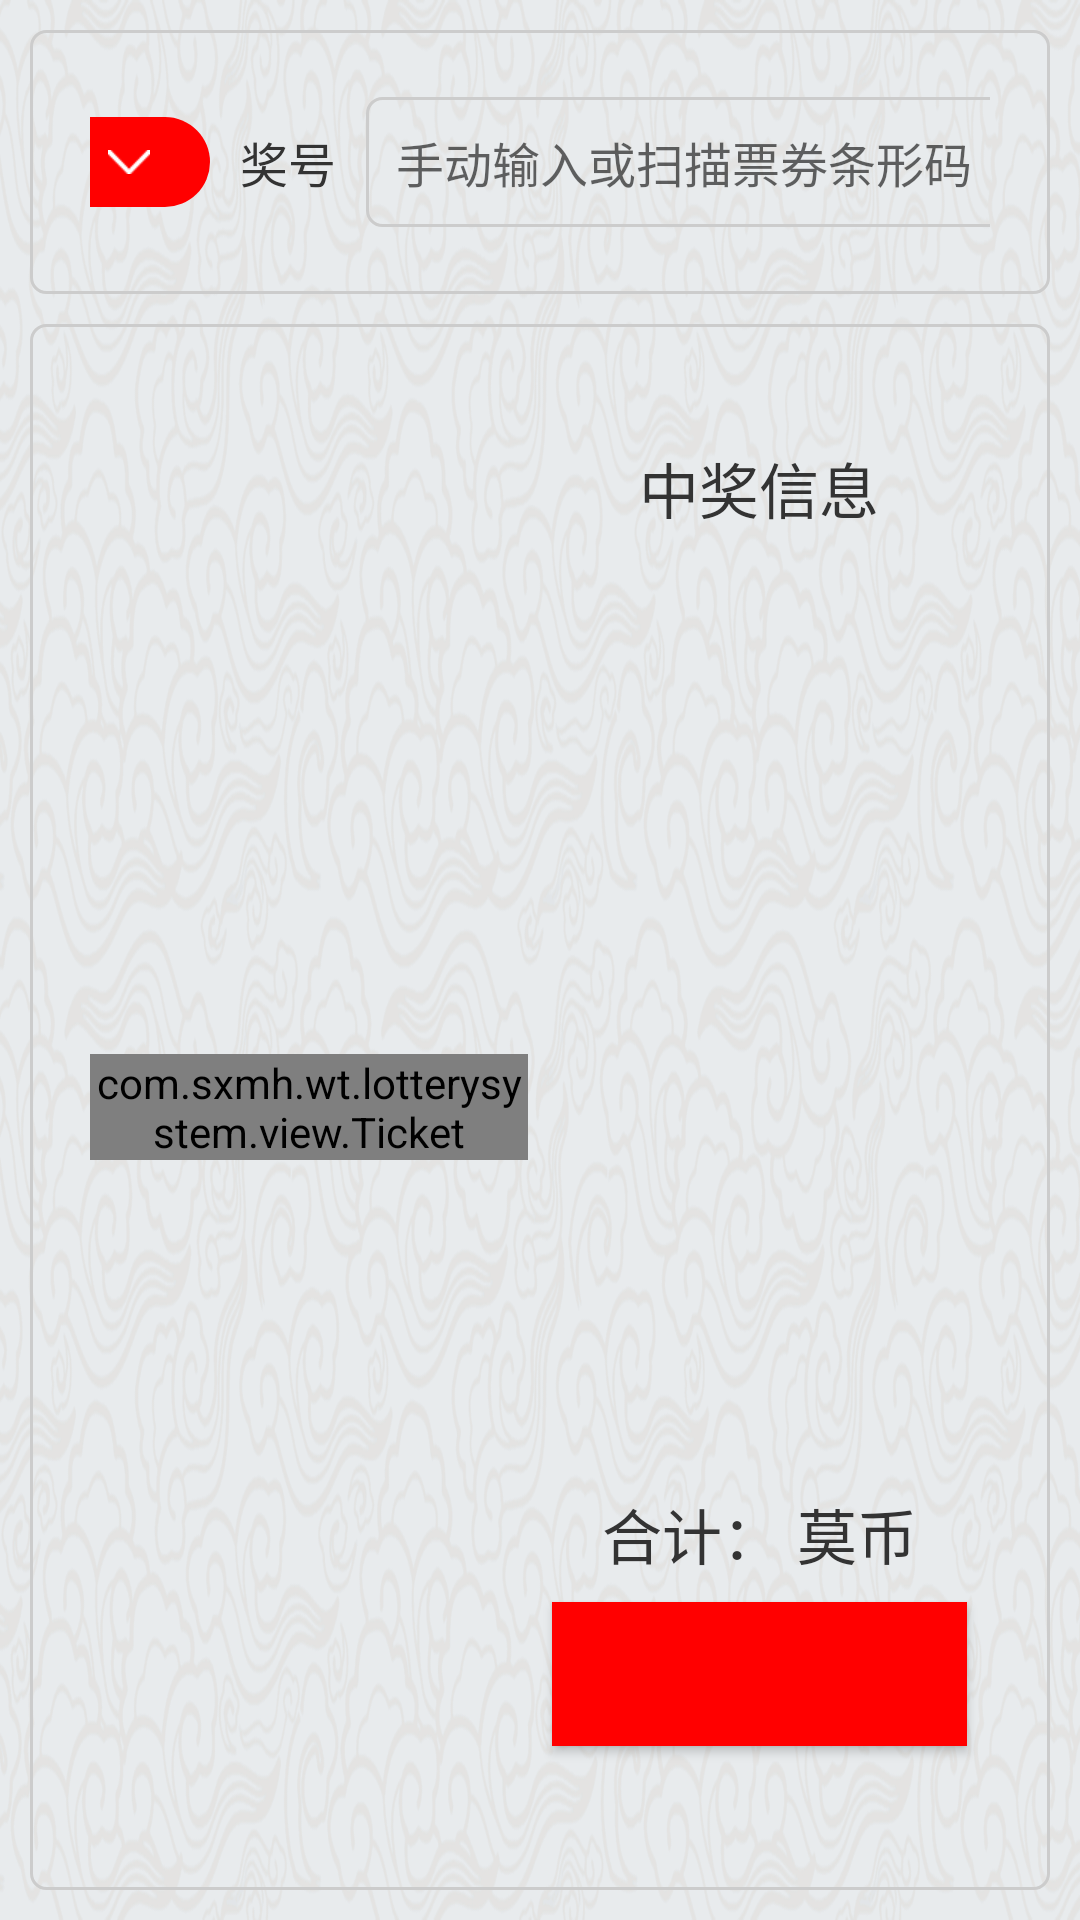

Write the Android layout XML for this screen, with the resource values it uses.
<!-- AndroidManifest.xml: application theme AppTheme -->
<!-- res/layout/fragment_cash.xml -->
<?xml version="1.0" encoding="utf-8"?>
<LinearLayout xmlns:android="http://schemas.android.com/apk/res/android"
    xmlns:app="http://schemas.android.com/apk/res-auto"
    android:layout_width="match_parent"
    android:layout_height="match_parent"
    android:orientation="vertical"
    android:padding="@dimen/base_dimen">

    <LinearLayout
        android:layout_width="match_parent"
        android:layout_height="wrap_content"
        android:layout_marginBottom="@dimen/base_dimen"
        android:background="@drawable/shape_et_bk"
        android:gravity="center"
        android:orientation="horizontal"
        android:padding="20dp">

        <TextView
            android:layout_width="wrap_content"
            android:layout_height="wrap_content"
            android:layout_marginRight="@dimen/base_dimen"
            android:text="玩法"
            android:textColor="@color/colorTextBlack"
            android:textSize="@dimen/base_text_size" />

        <TextView
            android:id="@+id/tv_game_type"
            android:layout_width="wrap_content"
            android:layout_height="wrap_content"
            android:layout_gravity="center_vertical|right"
            android:layout_marginRight="@dimen/base_dimen"
            android:background="@drawable/shape_bk_rect_round"
            android:drawablePadding="@dimen/base_dimen"
            android:drawableRight="@drawable/xl"
            android:gravity="center_vertical"
            android:paddingLeft="@dimen/big_dimen"
            android:paddingRight="@dimen/big_dimen"
            android:textColor="@color/colorTextWhite" />

        <TextView
            android:layout_width="wrap_content"
            android:layout_height="wrap_content"
            android:layout_marginRight="@dimen/base_dimen"
            android:text="@string/number_of_award"
            android:textColor="@color/colorTextBlack"
            android:textSize="@dimen/base_text_size" />

        <LinearLayout
            android:layout_width="300dp"
            android:layout_height="wrap_content"
            android:layout_marginRight="@dimen/base_dimen"
            android:background="@drawable/shape_et_bk"
            android:gravity="center_vertical"
            android:orientation="horizontal">

            <EditText
                android:id="@+id/et_search"
                android:layout_width="wrap_content"
                android:layout_height="wrap_content"
                android:layout_weight="1"
                android:background="@null"
                android:hint="@string/input_or_scan_code"
                android:textSize="@dimen/base_text_size" />

            <ImageView
                android:id="@+id/iv_clear_input"
                android:layout_width="wrap_content"
                android:layout_height="wrap_content"
                android:src="@drawable/delete_input" />
        </LinearLayout>

        <Button
            android:id="@+id/bt_search"
            android:layout_width="wrap_content"
            android:layout_height="wrap_content"
            android:background="@color/colorMainRed"
            android:drawableLeft="@drawable/chaxun"
            android:drawablePadding="@dimen/base_dimen"
            android:paddingLeft="@dimen/base_dimen"
            android:paddingRight="@dimen/base_dimen"
            android:text="查询"
            android:textColor="@android:color/white"
            android:textSize="@dimen/base_text_size" />
    </LinearLayout>

    <LinearLayout
        android:layout_width="match_parent"
        android:layout_height="match_parent"
        android:background="@drawable/shape_et_bk"
        android:gravity="center_vertical"
        android:orientation="horizontal"
        android:padding="20dp">

        <ScrollView
            android:layout_width="wrap_content"
            android:layout_height="wrap_content"
            android:layout_weight="0.65">

            <com.sxmh.wt.lotterysystem.view.Ticket
                android:id="@+id/ticket"
                android:layout_width="match_parent"
                android:layout_height="wrap_content" />
        </ScrollView>

        <LinearLayout
            android:id="@+id/ll_cash_result"
            android:layout_width="wrap_content"
            android:layout_height="match_parent"
            android:paddingBottom="@dimen/big_dimen"
            android:layout_weight="0.35"
            android:gravity="center_horizontal"
            android:orientation="vertical"
            android:visibility="visible">

            <TextView
                android:layout_width="wrap_content"
                android:layout_height="wrap_content"
                android:layout_margin="@dimen/big_dimen"
                android:text="中奖信息"
                android:textColor="@color/colorTextBlack"
                android:textSize="@dimen/big_text_size" />

            <ListView
                android:id="@+id/lv_win_list"
                android:layout_width="match_parent"
                android:layout_height="wrap_content"
                android:layout_marginLeft="@dimen/big_dimen"
                android:layout_marginRight="@dimen/big_dimen"
                android:layout_weight="1" />

            <LinearLayout
                android:layout_width="wrap_content"
                android:layout_height="wrap_content"
                android:orientation="horizontal">

                <TextView
                    android:layout_width="wrap_content"
                    android:layout_height="wrap_content"
                    android:text="合计："
                    android:textColor="@color/colorTextBlack"
                    android:textSize="@dimen/big_text_size" />

                <TextView
                    android:id="@+id/tv_sum_win_right"
                    android:layout_width="wrap_content"
                    android:layout_height="wrap_content"
                    android:textColor="@color/colorMainRed"
                    android:textSize="@dimen/big_text_size" />

                <TextView
                    android:layout_width="wrap_content"
                    android:layout_height="wrap_content"
                    android:text=" 莫币"
                    android:textColor="@color/colorTextBlack"
                    android:textSize="@dimen/big_text_size" />

            </LinearLayout>

            <Button
                android:id="@+id/bt_cash"
                android:layout_width="wrap_content"
                android:layout_height="wrap_content"
                android:layout_marginBottom="8dp"
                android:layout_marginEnd="8dp"
                android:layout_marginStart="8dp"
                android:layout_marginTop="8dp"
                android:background="@color/colorMainRed"
                android:paddingLeft="80dp"
                android:paddingRight="80dp"
                android:text="@string/cash"
                android:textColor="@android:color/white"
                android:textSize="@dimen/base_text_size" />
        </LinearLayout>
    </LinearLayout>
</LinearLayout>
<!-- resources referenced by this layout -->
<resources>
  <color name="colorMainRed">#FF0000</color>
  <color name="colorTextBlack">#333333</color>
  <color name="colorTextWhite">#FEFEFE</color>
  <dimen name="base_dimen">10dp</dimen>
  <dimen name="base_text_size">16sp</dimen>
  <dimen name="big_dimen">20dp</dimen>
  <dimen name="big_text_size">20sp</dimen>
  <!-- drawable chaxun: png bitmap (drawable-mdpi, 1305 bytes) -->
  <!-- drawable delete_input: png bitmap (drawable-xhdpi, 696 bytes) -->
  <!-- drawable shape_bk_rect_round (drawable) -->
  <?xml version="1.0" encoding="utf-8"?>
  <shape xmlns:android="http://schemas.android.com/apk/res/android">
      <size
          android:width="100dp"
          android:height="30dp" />
      <corners android:radius="15dp" />
      <solid android:color="@color/colorMainRed" />
  </shape>
  <!-- drawable shape_et_bk (drawable) -->
  <?xml version="1.0" encoding="utf-8"?>
  <shape xmlns:android="http://schemas.android.com/apk/res/android">
  
      <stroke android:color="@color/ColorFrame" android:width="1dp"/>
      <size android:width="100dp" android:height="30dp"/>
      <corners android:radius="5dp"/>
      <padding android:top="10dp" android:bottom="10dp" android:left="10dp" android:right="10dp"/>
  </shape>
  <!-- drawable xl: png bitmap (drawable-hdpi, 1108 bytes) -->
  <string name="cash">兑奖</string>
  <string name="input_or_scan_code">手动输入或扫描票券条形码</string>
  <string name="number_of_award">奖号</string>
  <style name="AppTheme" parent="Theme.AppCompat.Light.NoActionBar">
          <item name="android:background">@null</item>
          
          <item name="colorPrimary">@color/colorPrimary</item>
          <item name="colorPrimaryDark">@color/colorPrimaryDark</item>
          <item name="colorAccent">@color/colorAccent</item>
          <item name="windowNoTitle">true</item>
          <item name="android:windowBackground">@drawable/dl_bj</item>
      </style>
  <color name="ColorFrame">#ccc</color>
  <color name="colorPrimary">#0074c2</color>
  <color name="colorPrimaryDark">#303F9F</color>
  <color name="colorAccent">#FF0000</color>
  <!-- drawable dl_bj: png bitmap (drawable-hdpi, 825845 bytes) -->
</resources>
